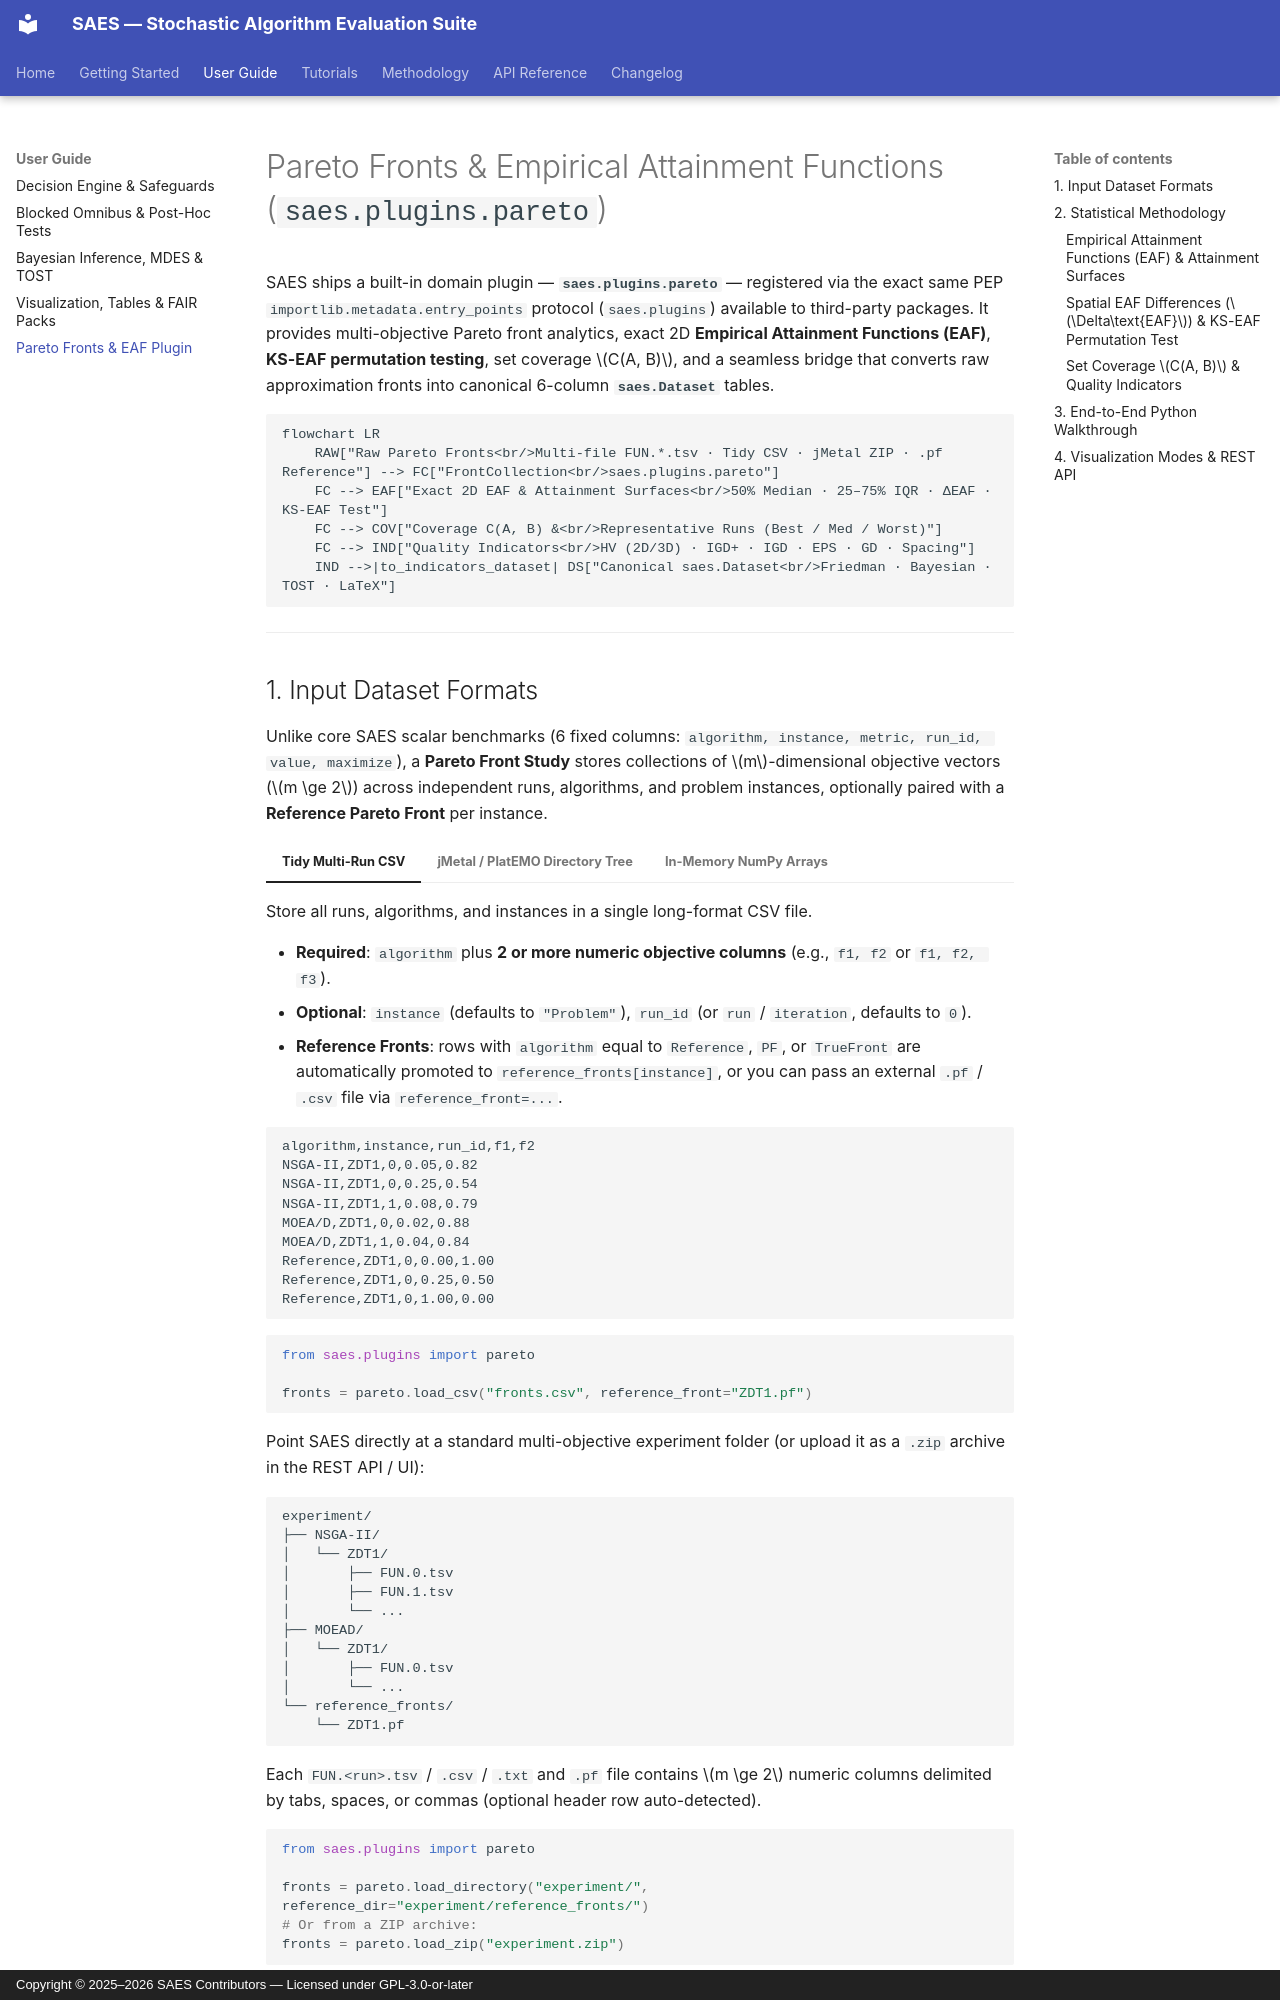

repository: saes-suite/saes · page: user-guide/pareto-plugin/index.html · generator: mkdocs · copyright: Copyright © 2025–2026 SAES Contributors — Licensed under GPL-3.0-or-later

# Pareto Fronts & Empirical Attainment Functions (`saes.plugins.pareto`)

SAES ships a built-in domain plugin — **`saes.plugins.pareto`** — registered via the exact same PEP `importlib.metadata.entry_points` protocol (`saes.plugins`) available to third-party packages. It provides multi-objective Pareto front analytics, exact 2D **Empirical Attainment Functions (EAF)**, **KS-EAF permutation testing**, set coverage $C(A, B)$, and a seamless bridge that converts raw approximation fronts into canonical 6-column **`saes.Dataset`** tables.

```mermaid
flowchart LR
    RAW["Raw Pareto Fronts<br/>Multi-file FUN.*.tsv · Tidy CSV · jMetal ZIP · .pf Reference"] --> FC["FrontCollection<br/>saes.plugins.pareto"]
    FC --> EAF["Exact 2D EAF & Attainment Surfaces<br/>50% Median · 25–75% IQR · ΔEAF · KS-EAF Test"]
    FC --> COV["Coverage C(A, B) &<br/>Representative Runs (Best / Med / Worst)"]
    FC --> IND["Quality Indicators<br/>HV (2D/3D) · IGD+ · IGD · EPS · GD · Spacing"]
    IND -->|to_indicators_dataset| DS["Canonical saes.Dataset<br/>Friedman · Bayesian · TOST · LaTeX"]
```

---
